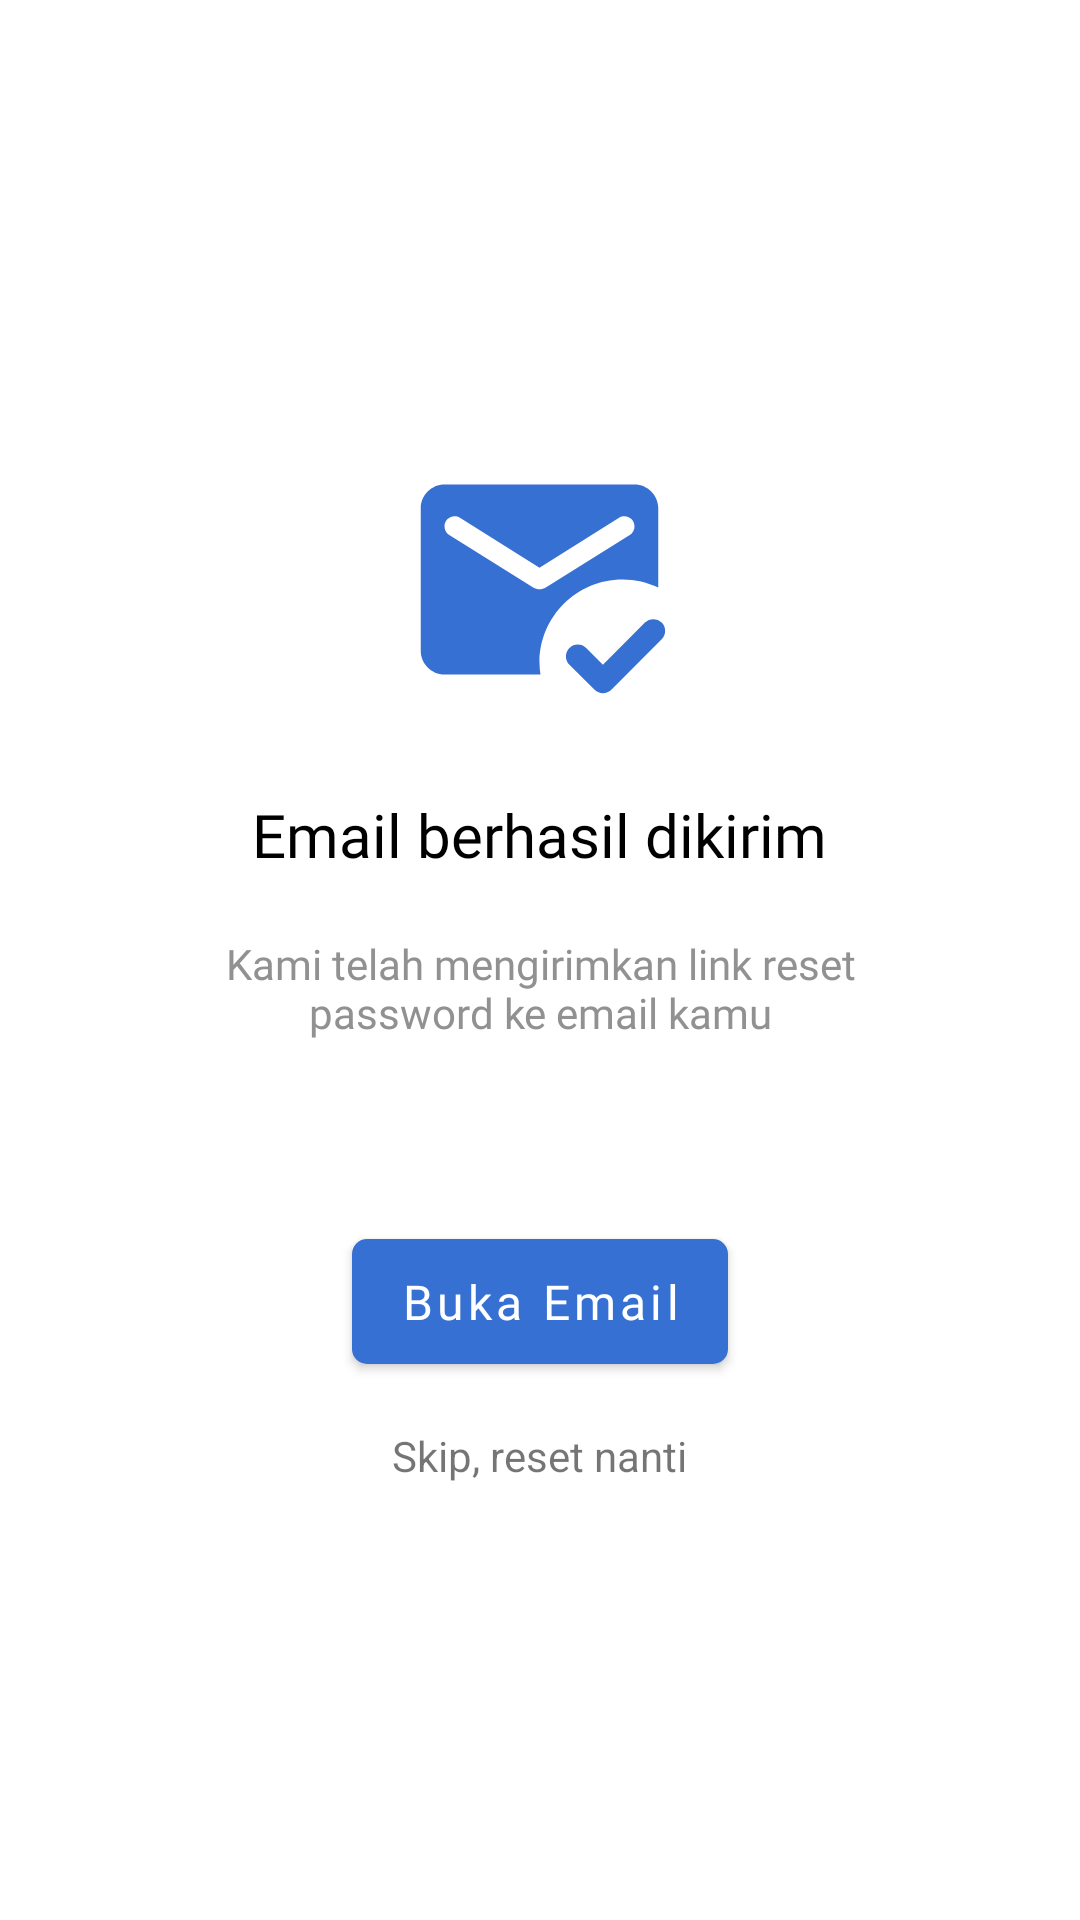

Layout XML and referenced resources for this Android screen:
<!-- AndroidManifest.xml: application theme Theme.Alodokterrakaminandroidgrup3 -->
<!-- res/layout/fragment_create_new_password.xml -->
<?xml version="1.0" encoding="utf-8"?>
<androidx.constraintlayout.widget.ConstraintLayout xmlns:android="http://schemas.android.com/apk/res/android"
    xmlns:app="http://schemas.android.com/apk/res-auto"
    xmlns:tools="http://schemas.android.com/tools"
    android:layout_width="match_parent"
    android:layout_height="match_parent"
    android:background="@color/white"
    tools:context=".ui.forgotpassword.emailconfirmation.EmailSentFragment">

    <LinearLayout
        android:layout_width="wrap_content"
        android:layout_height="wrap_content"
        android:gravity="center"
        android:orientation="vertical"
        app:layout_constraintBottom_toBottomOf="parent"
        app:layout_constraintEnd_toEndOf="parent"
        app:layout_constraintStart_toStartOf="parent"
        app:layout_constraintTop_toTopOf="parent">

        <ImageView
            android:layout_width="@dimen/spacing_95"
            android:layout_height="@dimen/spacing_95"
            android:src="@drawable/ic_mark_email"
            tools:ignore="ContentDescription" />

        <TextView
            android:id="@+id/tv_check_email"
            android:layout_width="wrap_content"
            android:layout_height="wrap_content"
            android:layout_marginHorizontal="@dimen/spacing_40"
            android:layout_marginTop="@dimen/spacing_24"
            android:fontFamily="@font/lato_bold"
            android:text="@string/title_check_your_email"
            android:textColor="@color/black"
            android:textSize="@dimen/font_20"
            app:layout_constraintStart_toStartOf="parent"
            app:layout_constraintTop_toTopOf="parent" />

        <TextView
            android:id="@+id/tv_check_email_desc"
            android:layout_width="wrap_content"
            android:layout_height="wrap_content"
            android:layout_marginHorizontal="@dimen/spacing_60"
            android:layout_marginTop="@dimen/spacing_20"
            android:fontFamily="@font/lato"
            android:gravity="center"
            android:text="@string/title_check_your_email_desc"
            android:textColor="@color/ternary_font"
            android:textSize="@dimen/font_14" />

        <com.google.android.material.button.MaterialButton
            android:id="@+id/btn_open_email"
            android:layout_width="wrap_content"
            android:layout_height="wrap_content"
            android:layout_marginTop="@dimen/spacing_60"
            android:layout_marginBottom="@dimen/spacing_15"
            android:fontFamily="@font/lato"
            android:paddingVertical="@dimen/spacing_10"
            android:text="@string/open_email"
            android:textAllCaps="false"
            android:textSize="@dimen/font_16"
            app:backgroundTint="@color/color_primary"
            app:cornerRadius="@dimen/spacing_5" />

        <TextView
            android:id="@+id/tv_back_to_login"
            android:layout_width="wrap_content"
            android:layout_height="wrap_content"
            android:text="@string/kembali_ke_halaman_sign_in" />
    </LinearLayout>

</androidx.constraintlayout.widget.ConstraintLayout>
<!-- resources referenced by this layout -->
<resources>
  <color name="black">#FF000000</color>
  <color name="color_primary">#3570D2</color>
  <color name="ternary_font">#919191</color>
  <color name="white">#FFFFFFFF</color>
  <dimen name="font_14">14sp</dimen>
  <dimen name="font_16">16sp</dimen>
  <dimen name="font_20">20sp</dimen>
  <dimen name="spacing_10">10dp</dimen>
  <dimen name="spacing_15">15dp</dimen>
  <dimen name="spacing_20">20dp</dimen>
  <dimen name="spacing_24">24dp</dimen>
  <dimen name="spacing_40">40dp</dimen>
  <dimen name="spacing_5">5dp</dimen>
  <dimen name="spacing_60">60dp</dimen>
  <dimen name="spacing_95">95dp</dimen>
  <!-- drawable ic_mark_email (drawable) -->
  <vector android:height="24dp" android:tint="@color/color_primary"
      android:viewportHeight="24" android:viewportWidth="24"
      android:width="24dp" xmlns:android="http://schemas.android.com/apk/res/android">
      <path android:fillColor="@android:color/white" android:pathData="M18.05,21.29c-0.39,0.39 -1.02,0.39 -1.41,0l-2.12,-2.12c-0.39,-0.39 -0.39,-1.02 0,-1.41h0c0.39,-0.39 1.02,-0.39 1.41,0l1.41,1.41l3.54,-3.54c0.39,-0.39 1.02,-0.39 1.41,0l0,0c0.39,0.39 0.39,1.02 0,1.41L18.05,21.29zM12.08,20H4c-1.1,0 -2,-0.9 -2,-2V6c0,-1.1 0.9,-2 2,-2h16c1.1,0 2,0.9 2,2v6.68C21.09,12.25 20.08,12 19,12c-3.87,0 -7,3.13 -7,7C12,19.34 12.03,19.67 12.08,20zM11.47,12.67c0.32,0.2 0.74,0.2 1.06,0l7.07,-4.42C19.85,8.09 20,7.82 20,7.53c0,-0.67 -0.73,-1.07 -1.3,-0.72L12,11L5.3,6.81C4.73,6.46 4,6.86 4,7.53c0,0.29 0.15,0.56 0.4,0.72L11.47,12.67z"/>
  </vector>
  <string name="kembali_ke_halaman_sign_in">Skip, reset nanti</string>
  <string name="open_email">Buka Email</string>
  <string name="title_check_your_email">Email berhasil dikirim</string>
  <string name="title_check_your_email_desc">Kami telah mengirimkan link reset password ke email kamu</string>
  <style name="Theme.Alodokterrakaminandroidgrup3" parent="Theme.MaterialComponents.DayNight.DarkActionBar">
          
          <item name="colorPrimary">@color/color_primary</item>
          <item name="colorPrimaryVariant">@color/color_primary</item>
          <item name="colorOnPrimary">@color/white</item>
          
          <item name="colorSecondary">@color/color_accent</item>
          <item name="colorSecondaryVariant">@color/teal_700</item>
          <item name="colorOnSecondary">@color/black</item>
          
          <item name="android:statusBarColor" tools:targetApi="l">?attr/colorPrimaryVariant</item>
          
      </style>
  <color name="color_accent">#EF6F00</color>
  <color name="teal_700">#FF018786</color>
</resources>
